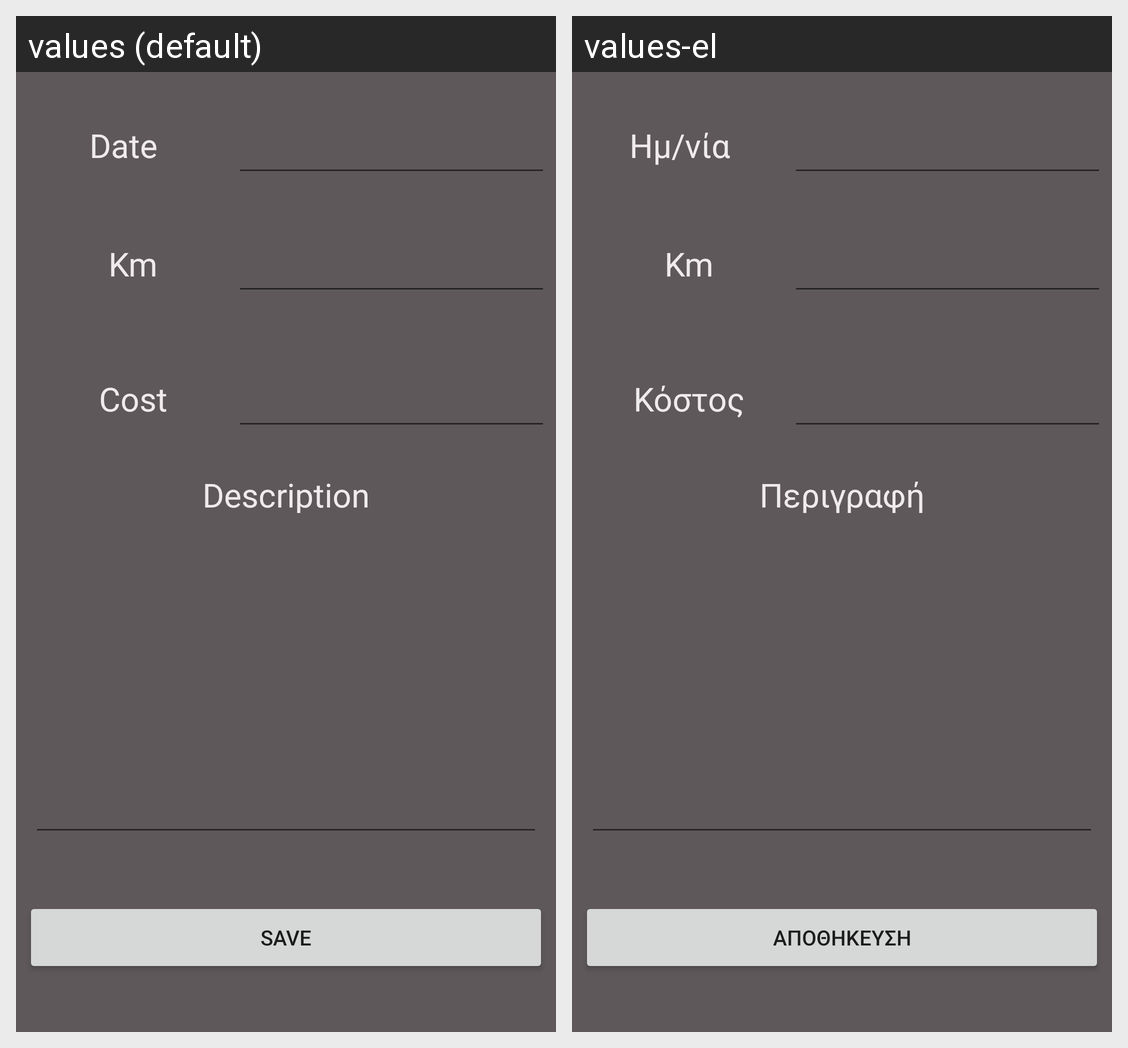

Translations of the strings shown on this Android screen, per locale in the grid:
Android screen res/layout/new_repair.xml rendered under 2 locales, left to right: values (default), values-el. Device: Nexus 5 (rendered at 1080×1920; each locale shown at half size, 540×960, under a caption strip naming it); theme AppTheme.
Strings drawn on this screen, with the default value and each locale's value (text and hints the layout hard-codes, and strings that could not be matched under every locale, appear in the picture but are not listed):

Date
  values: Date
  values-el: Ημ/νία

cost
  values: Cost
  values-el: Κόστος

desc
  values: Description
  values-el: Περιγραφή

insert_vehicle_car_save
  values: Save
  values-el: Αποθήκευση
